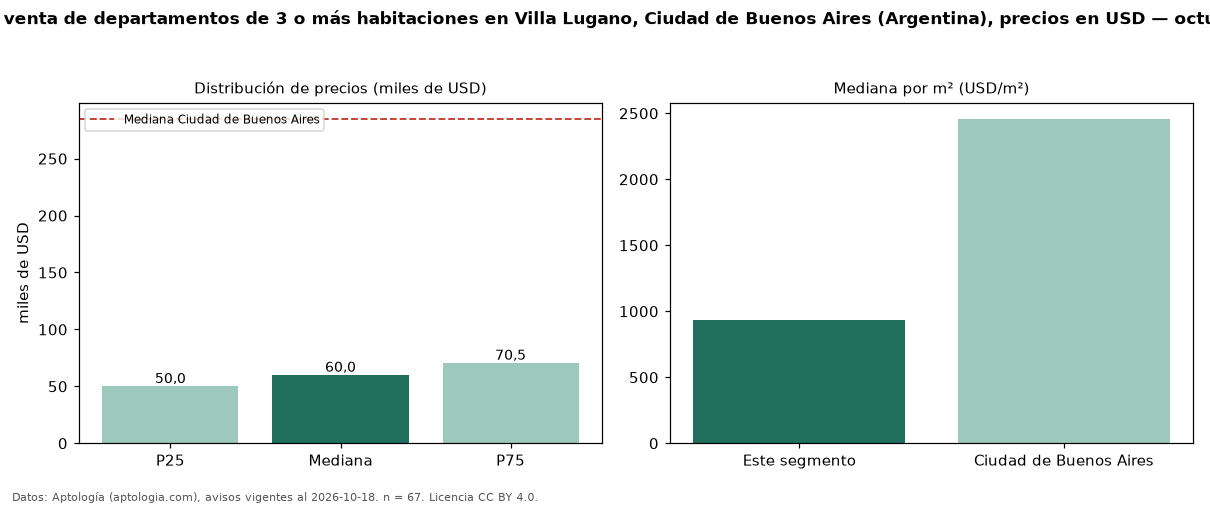

The data file committed next to this chart (first rows):
seccion, metrica, valor, moneda, n
precio, p25, 50000, USD, 67
precio, mediana, 60000, USD, 67
precio, p75, 70500, USD, 67
precio, minimo, 42000, USD, 67
precio, maximo, 297600, USD, 67
m2, mediana_precio_m2, 937.5, USD, 41
m2, area_mediana_m2, 70.0, m2, 41
banos, mediana_banos, 1.0, , 
habitaciones, 3+, 60000, USD, 67
ciudad, mediana_ciudad_referencia, 285000, USD, 
ciudad, mediana_m2_ciudad, 2458, USD, 
fuente, fecha_datos, 2026-10-18, , 
fuente, atribucion, https://www.aptologia.com/ar, , 
fuente, licencia, CC BY 4.0, , 
